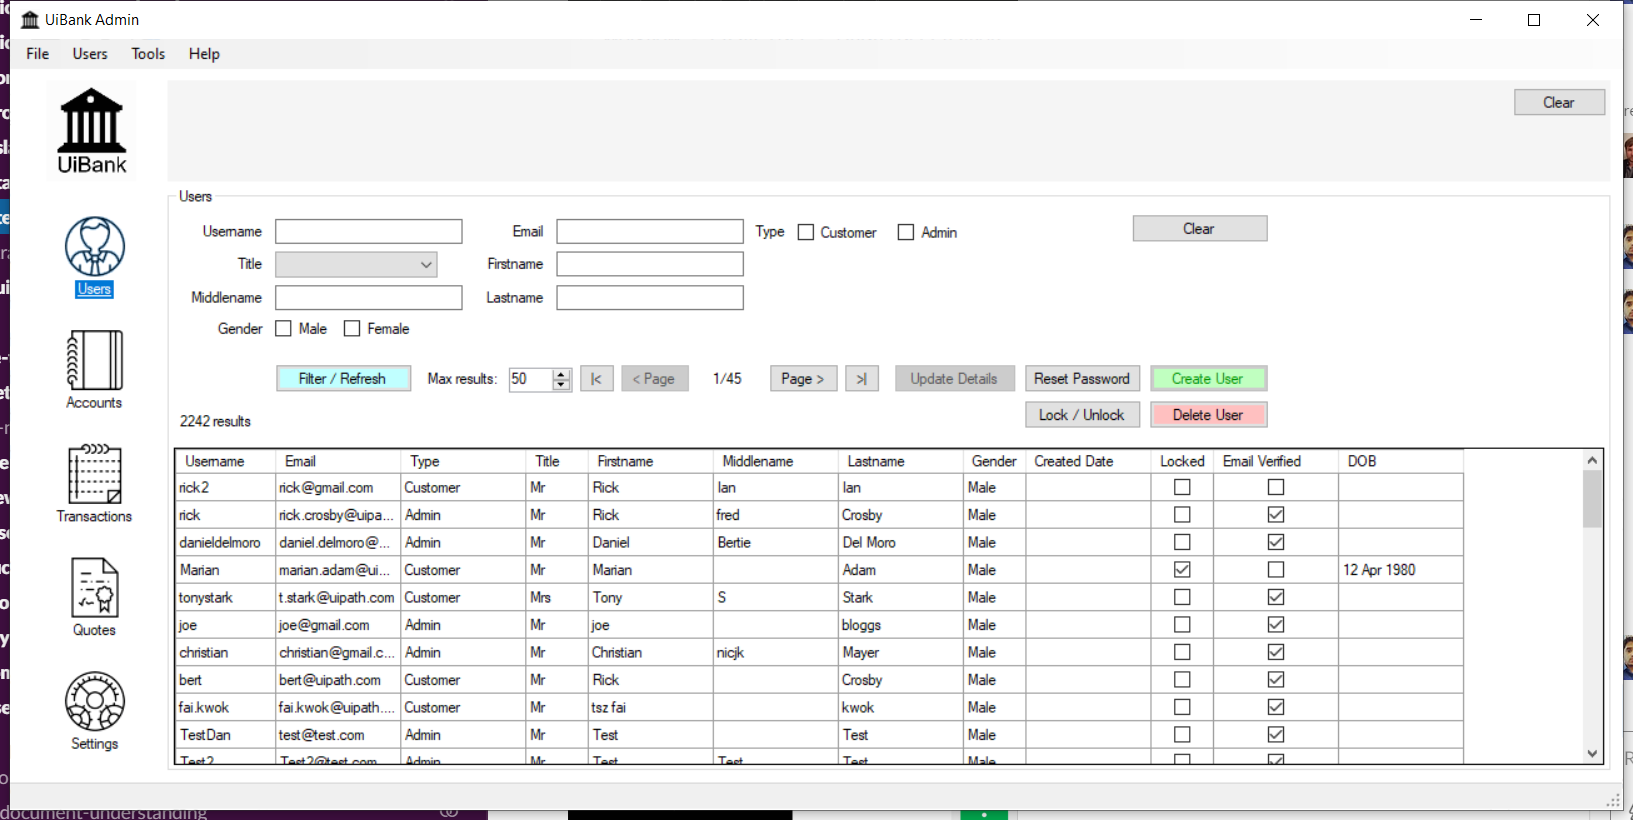
Workflow: UiBank Desktop - Create Customer

Step 1: Use Application: UiBank Admin on 'Form1' (uibankadmin.exe)

Step 2: type [UserName] into 'Username' (no picture)

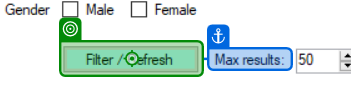
Step 3: click on 'Filter / Refresh'